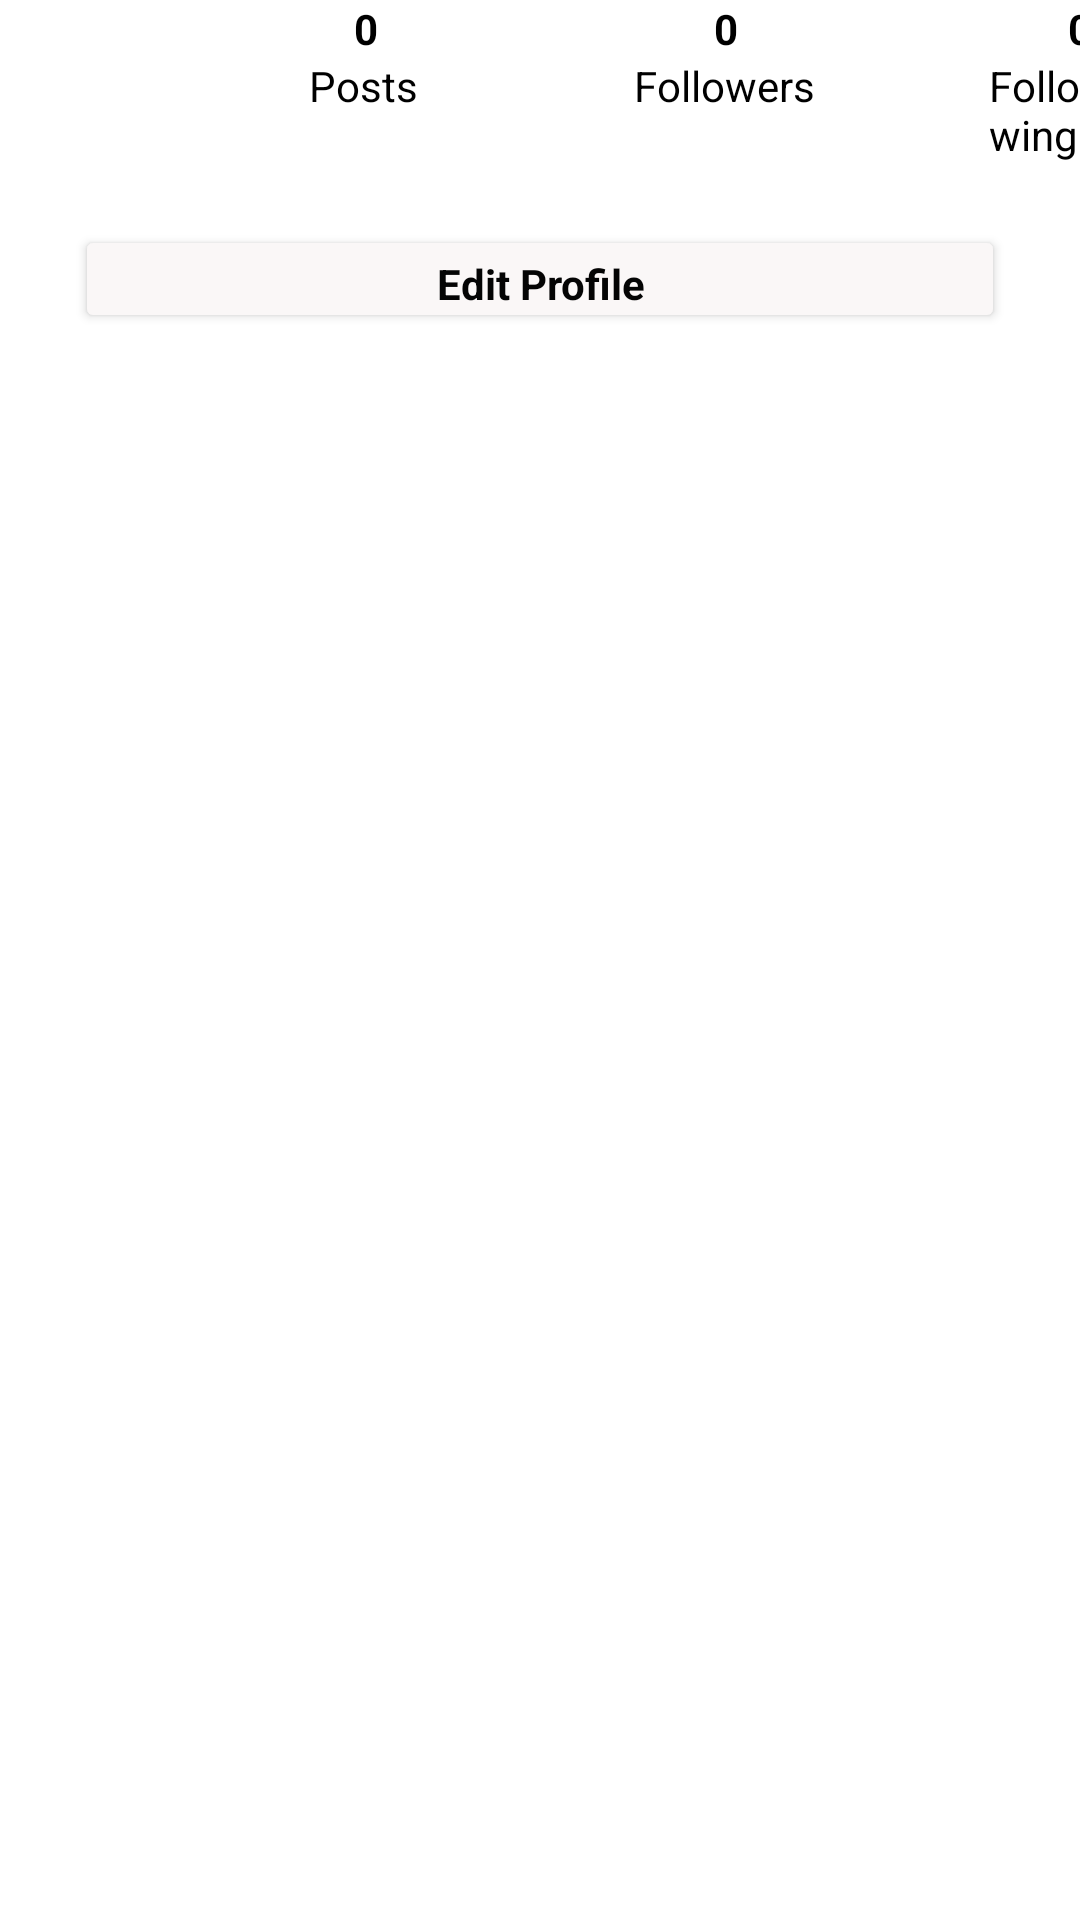

Here is an Android app screen rendered from its layout file. Give the layout XML and the strings, colors and styles it references.
<!-- AndroidManifest.xml: application theme AppTheme -->
<!-- res/layout/profile_top.xml -->
<?xml version="1.0" encoding="utf-8"?>
<RelativeLayout
    xmlns:android="http://schemas.android.com/apk/res/android"
    android:layout_width="match_parent"
    android:layout_height="match_parent"
    xmlns:app="http://schemas.android.com/apk/res-auto">

    <TextView
        android:id="@+id/tvTotalPosts"
        android:layout_width="10dp"
        android:layout_height="wrap_content"
        android:layout_marginStart="118dp"
        android:text="@string/_0"
        android:textColor="@color/black"
        android:textStyle="bold" />


    <TextView
        android:id="@+id/tvPosts"
        android:layout_width="wrap_content"
        android:layout_height="wrap_content"
        android:layout_below="@id/tvTotalPosts"
        android:layout_marginStart="103dp"
        android:text="@string/posts"
        android:textColor="@color/black" />

    <TextView
        android:id="@+id/tvTotalFollowers"
        android:layout_width="wrap_content"
        android:layout_height="wrap_content"
        android:layout_marginStart="110dp"
        android:layout_toEndOf="@id/tvTotalPosts"
        android:text="0"
        android:textColor="@color/black"
        android:textStyle="bold" />

    <TextView
        android:id="@+id/tvFollowers"
        android:layout_width="wrap_content"
        android:layout_height="wrap_content"
        android:layout_below="@id/tvTotalFollowers"
        android:layout_marginStart="72dp"
        android:layout_toRightOf="@id/tvPosts"
        android:text="Followers"
        android:textColor="@color/black" />

    <TextView
        android:id="@+id/tvTotalFollowing"
        android:layout_width="wrap_content"
        android:layout_height="wrap_content"
        android:layout_marginStart="110dp"
        android:layout_toRightOf="@id/tvTotalFollowers"
        android:text="0"
        android:textColor="@color/black"
        android:textStyle="bold" />

    <TextView
        android:id="@+id/tvFollowing"
        android:layout_width="wrap_content"
        android:layout_height="wrap_content"
        android:layout_below="@id/tvTotalFollowing"
        android:layout_marginStart="58dp"
        android:layout_toRightOf="@id/tvFollowers"
        android:text="Following"
        android:textColor="@color/black" />


    <Button
        android:id="@+id/btnEditProfile"
        android:layout_width="match_parent"
        android:layout_height="36dp"
        android:layout_below="@id/tvTotalPosts"
        android:layout_marginLeft="25dp"
        android:layout_marginTop="56dp"
        android:layout_marginRight="25dp"
        android:backgroundTint="#FAF7F7"
        android:onClick="EditProfile"
        android:text="Edit Profile"
        android:textAppearance="@style/TextAppearance.AppCompat"
        android:textColor="#040404"
        android:textStyle="bold" />

</RelativeLayout>
<!-- resources referenced by this layout -->
<resources>
  <color name="black">#000000</color>
  <string name="_0">0</string>
  <string name="posts">Posts</string>
  <style name="AppTheme" parent="Theme.AppCompat.Light.NoActionBar">
          
          <item name="colorPrimary">@color/colorPrimary</item>
          <item name="colorPrimaryDark">@color/colorPrimaryDark</item>
          <item name="colorAccent">@color/colorAccent</item>
      </style>
  <color name="colorPrimary">#3F51B5</color>
  <color name="colorPrimaryDark">#9b0493</color>
  <color name="colorAccent">#FF4081</color>
</resources>
